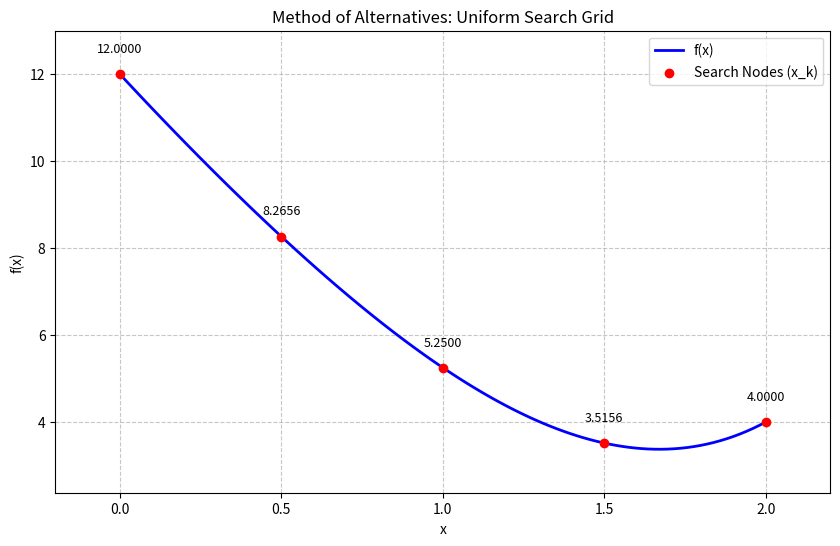

Source code (Python):
import numpy as np
import matplotlib.pyplot as plt

def f(x):
    return 0.25 * (x**4) + (x**2) - (8*x) + 12

# Parameters from textbook
a, b = 0, 2
epsilon = 0.5
n = int(np.ceil((b - a) / epsilon))

# Generate smooth curve for the function
x_curve = np.linspace(a, b, 100)
y_curve = f(x_curve)

# Generate search nodes (x_k)
x_nodes = np.linspace(a, b, n + 1)
y_nodes = f(x_nodes)

# Create the plot
plt.figure(figsize=(10, 6))
plt.plot(x_curve, y_curve, label='f(x)', color='blue', linewidth=2)
plt.scatter(x_nodes, y_nodes, color='red', zorder=5, label='Search Nodes (x_k)')

# Add labels for the nodes matching the textbook table
for x, y in zip(x_nodes, y_nodes):
    plt.text(x, y + 0.5, f'{y:.4f}', ha='center', fontsize=9)

# Formatting to match textbook style
plt.title('Method of Alternatives: Uniform Search Grid')
plt.xlabel('x')
plt.ylabel('f(x)')
plt.grid(True, linestyle='--', alpha=0.7)
plt.legend()
plt.xlim(a - 0.2, b + 0.2)
plt.ylim(min(y_curve) - 1, max(y_curve) + 1)

# Save the plot as an image to display in README
plt.savefig('optimization_plot.png')
plt.show()
